5-way image classification set "Waste-Classification-System-Using-Transfer-Learning" from GitHub (samikshyadhamala/Waste-Classification-System-Using-Transfer-Learning); label vocabulary: metal, none, organic, paper, plastic.

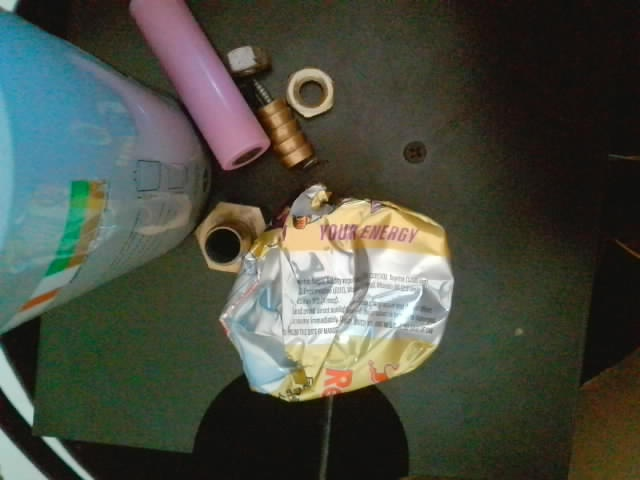
Label: metal

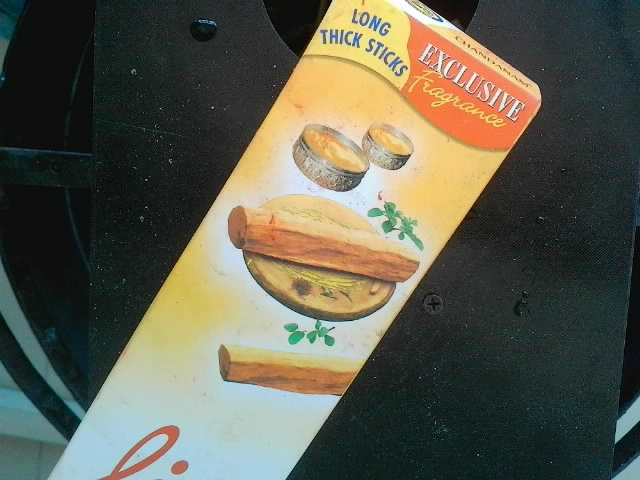
Label: paper

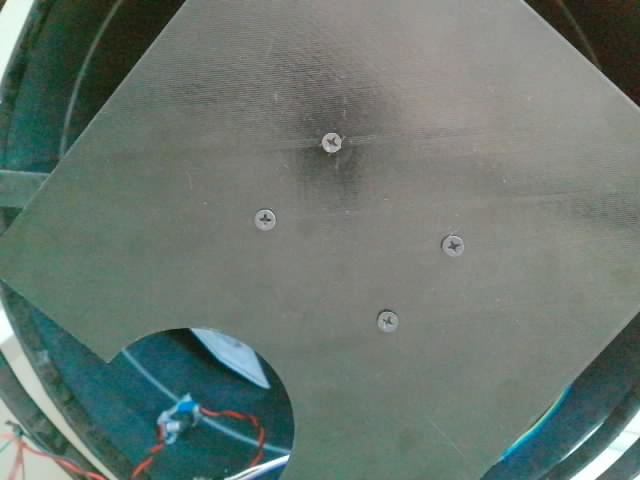
Label: none

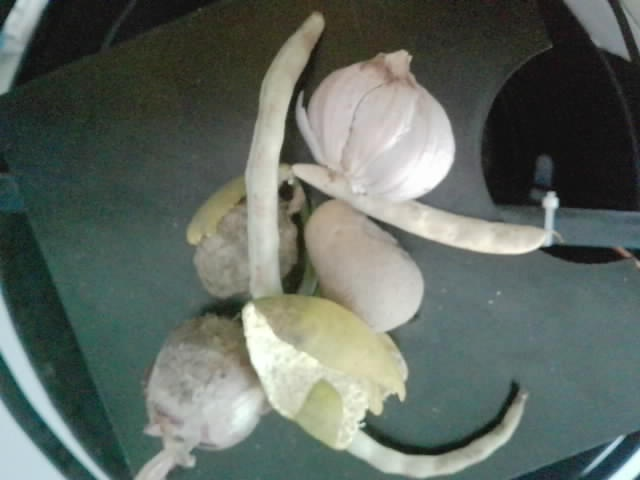
Label: organic

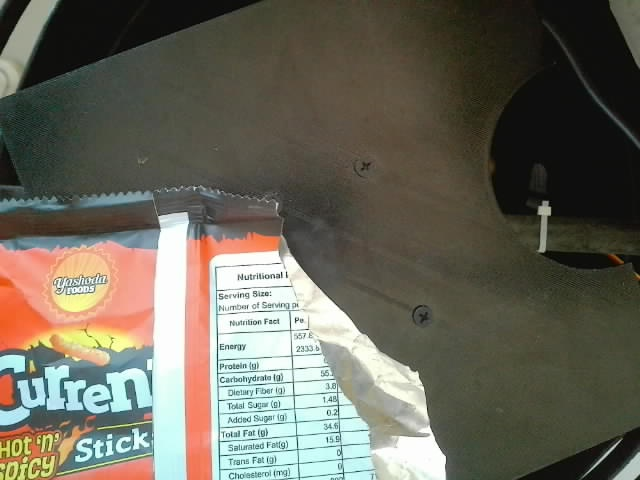
Label: plastic

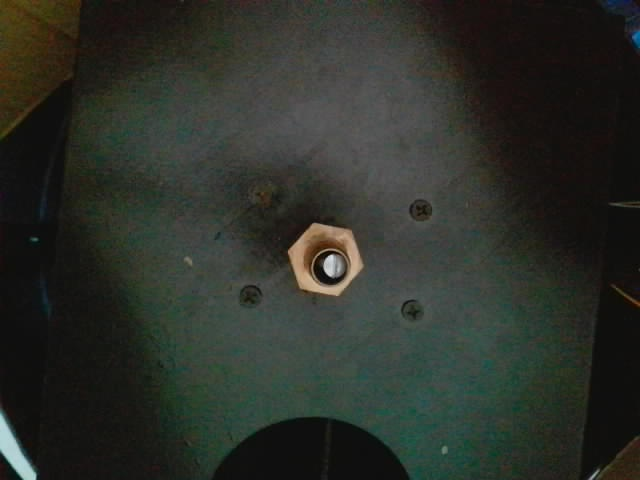
Label: metal
